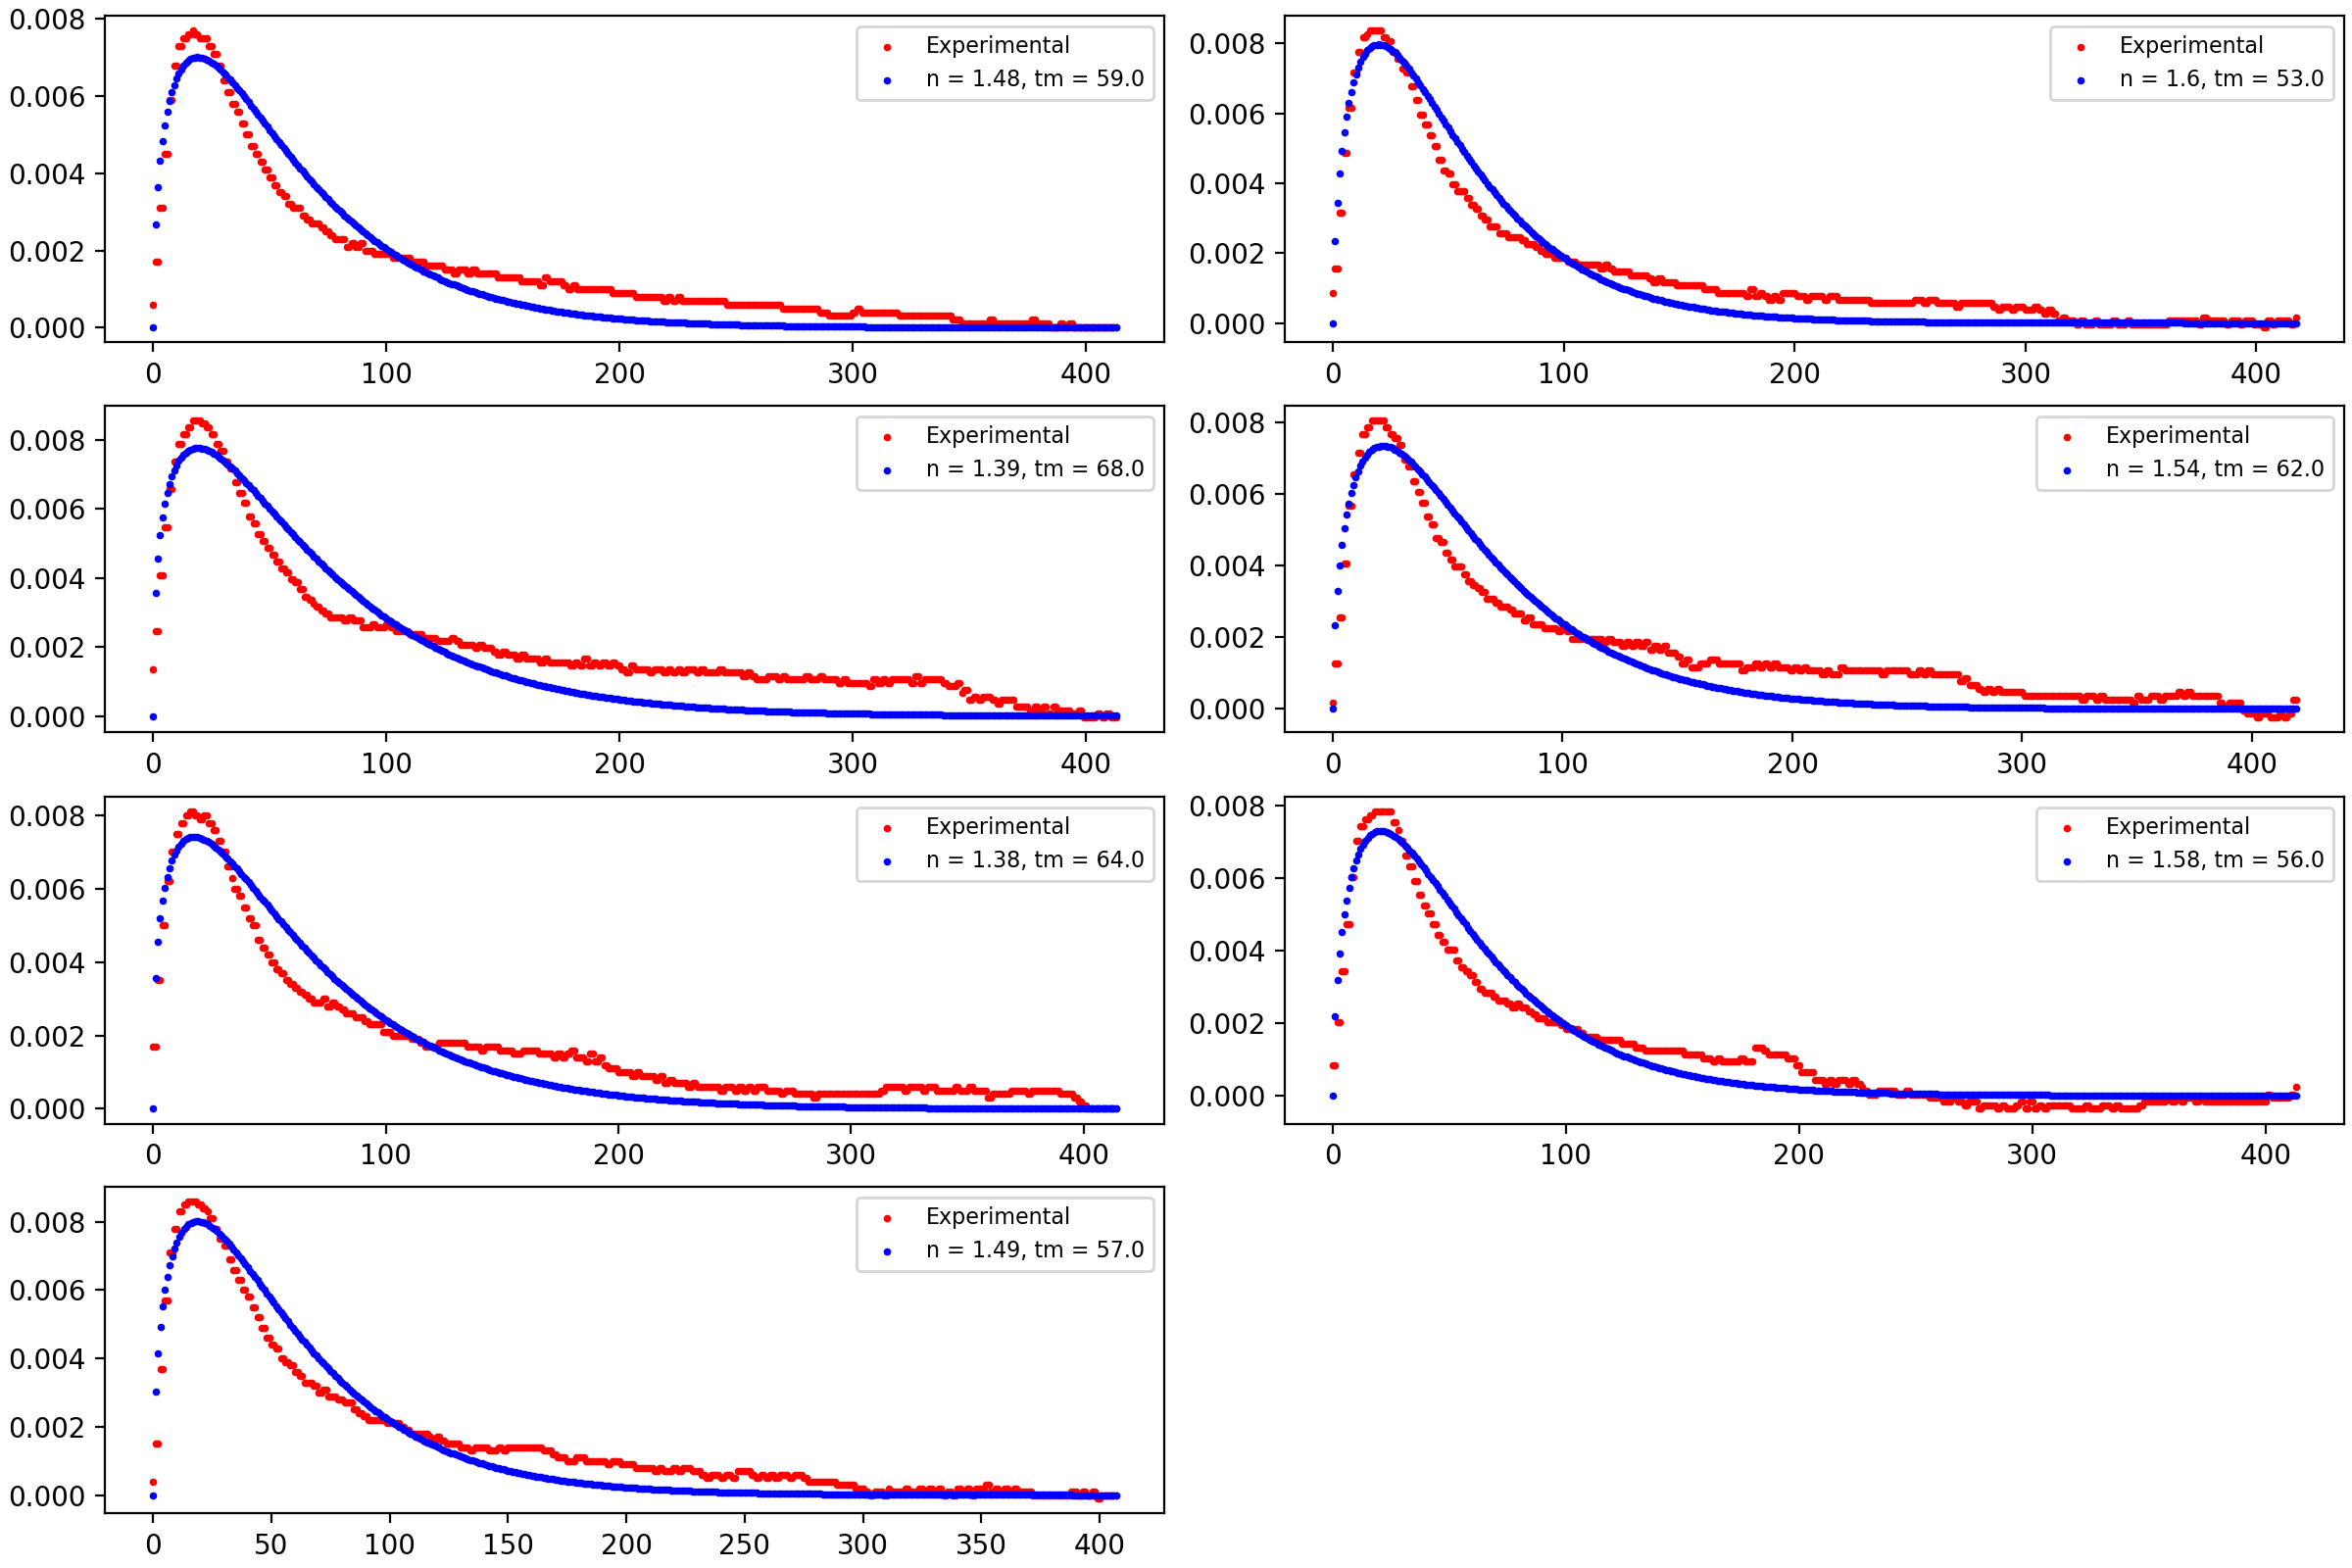

The data file committed next to this chart (first rows):
n, tm, var
1.48, 59.0, 59.0
1.6, 53.0, 53.0
1.39, 68.0, 68.0
1.54, 62.0, 62.0
1.38, 64.0, 64.0
1.58, 56.0, 56.0
1.49, 57.0, 57.0
